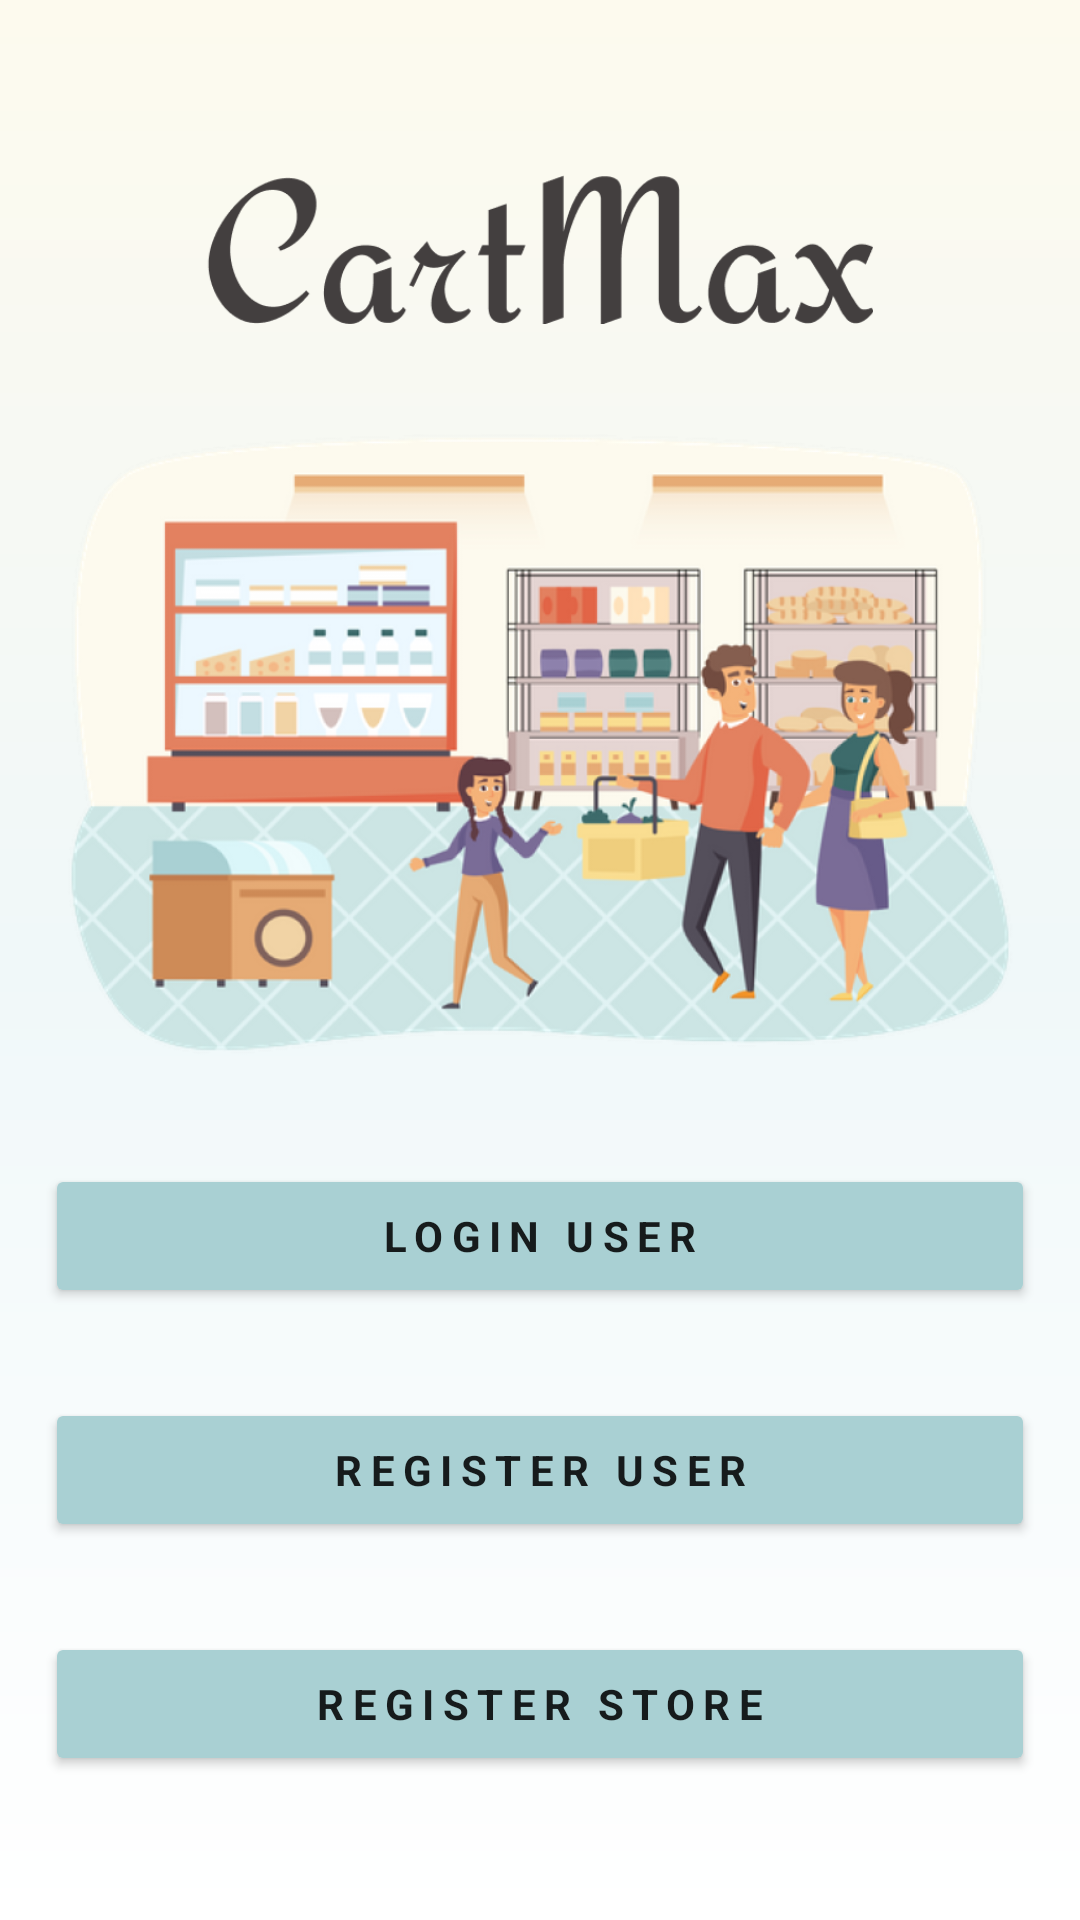

Write the Android layout XML for this screen, with the resource values it uses.
<!-- AndroidManifest.xml: application theme Theme.CartMax -->
<!-- res/layout/activity_login_menu.xml -->
<?xml version="1.0" encoding="utf-8"?>
<LinearLayout xmlns:android="http://schemas.android.com/apk/res/android"
    xmlns:app="http://schemas.android.com/apk/res-auto"
    xmlns:tools="http://schemas.android.com/tools"
    android:layout_width="match_parent"
    android:layout_height="match_parent"
    android:orientation="vertical"
    android:gravity="center"
    android:background="@drawable/bg_start"
    tools:context=".LoginMenu">

    <ImageView
        android:layout_width="wrap_content"
        android:layout_height="80dp"
        android:src="@drawable/name"
        android:padding="15dp"
        android:layout_marginLeft="30dp"
        android:layout_marginRight="30dp"
        android:layout_marginTop="10dp"
        >
    </ImageView>

    <ImageView
        android:layout_width="match_parent"
        android:layout_height="250dp"

        android:src="@drawable/illustration_home"></ImageView>

    <Button
        android:layout_width="match_parent"
        android:layout_height="wrap_content"
        android:textStyle="bold"
        android:letterSpacing="0.2"
        android:text="Login User"
        android:layout_margin="15dp"
        android:backgroundTint="@color/sky_btn"
        android:id="@+id/btnMenuLogin"
        ></Button>

    <Button
        android:layout_width="match_parent"
        android:layout_height="wrap_content"
        android:textStyle="bold"
        android:letterSpacing="0.2"
        android:text="Register User"
        android:layout_margin="15dp"
        android:backgroundTint="@color/sky_btn"
        android:id="@+id/btnMenuRegister"
        ></Button>

    <Button
        android:layout_width="match_parent"
        android:layout_height="wrap_content"
        android:textStyle="bold"
        android:letterSpacing="0.2"
        android:text="Register Store"
        android:layout_margin="15dp"
        android:backgroundTint="@color/sky_btn"
        android:id="@+id/btnMenuRegisterStore"
        ></Button>

</LinearLayout>
<!-- resources referenced by this layout -->
<resources>
  <color name="sky_btn">#A9D0D3</color>
  <!-- drawable bg_start (drawable) -->
  <?xml version="1.0" encoding="utf-8"?>
  <shape
      android:shape = "rectangle"
      xmlns:android = "http://schemas.android.com/apk/res/android" >
  
      <gradient
          android:startColor = "@color/peach_lite"
          android:centerColor = "@color/sky_lite"
  
          android:endColor = "@color/background"
          android:angle="270"
          android:type = "linear" />
  
  
  </shape>
  <!-- drawable illustration_home: png bitmap (drawable, 221545 bytes) -->
  <!-- drawable name: png bitmap (drawable, 10456 bytes) -->
  <style name="Theme.CartMax" parent="Theme.MaterialComponents.DayNight.NoActionBar">
          
          <item name="colorPrimary">@color/purple_500</item>
          <item name="colorPrimaryVariant">@color/sky_btn</item>
          <item name="colorOnPrimary">@color/background</item>
          
          <item name="colorSecondary">@color/teal_200</item>
          <item name="colorSecondaryVariant">@color/teal_700</item>
          <item name="colorOnSecondary">@color/black</item>
          
          <item name="android:statusBarColor" tools:targetApi="l">?attr/colorPrimaryVariant</item>
          <item name="fontFamily">@font/redhattext</item>
          
      </style>
  <color name="peach_lite">#FDFAEE</color>
  <color name="sky_lite">#F0F8F9</color>
  <color name="background">#FFFFFFFF</color>
  <color name="purple_500">#FF6200EE</color>
  <color name="teal_200">#FF03DAC5</color>
  <color name="teal_700">#FF018786</color>
  <color name="black">#FF000000</color>
</resources>
